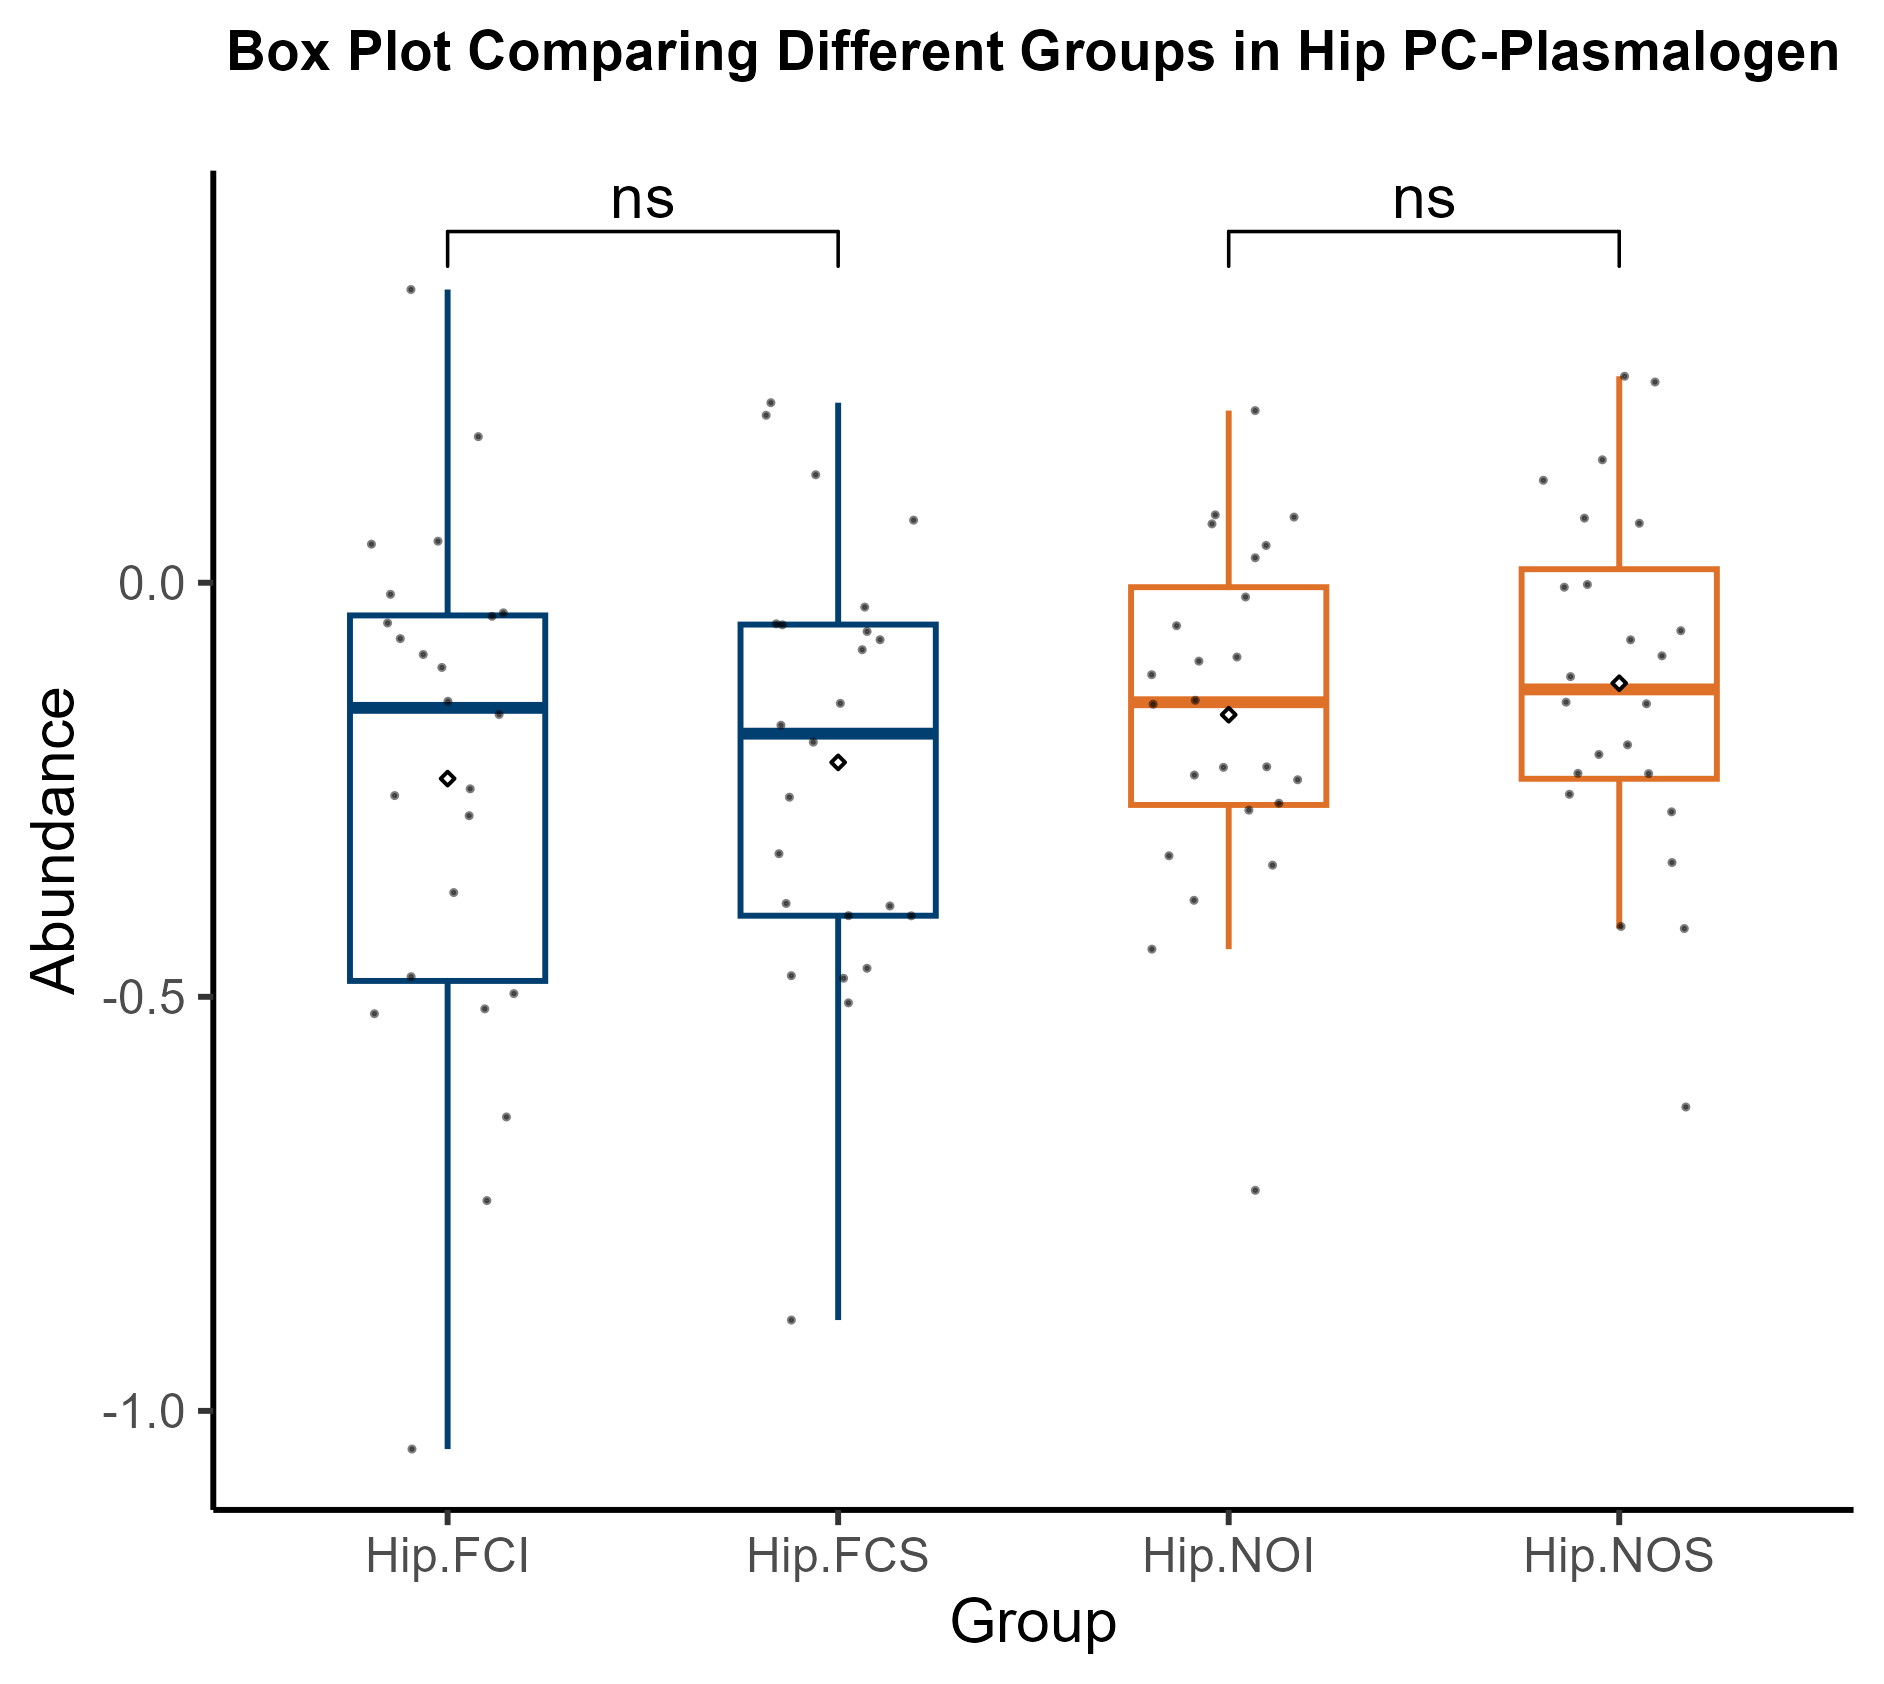

Values plotted in this chart, from the file beside it:
Variable, Hip-FCI, Hip-FCI, Hip-FCI, Hip-FCI, Hip-FCI, Hip-FCI, Hip-FCI, Hip-FCI, Hip-FCS, Hip-FCS, Hip-FCS, Hip-FCS, Hip-FCS, Hip-FCS, Hip-FCS, Hip-FCS, Hip-NOI, Hip-NOI, Hip-NOI, Hip-NOI, Hip-NOI, Hip-NOI, Hip-NOI
PC(P-16:0/20:0), 0.04658, -0.01399, -0.08666, -0.5146, 0.1764, 0.3541, -0.3741, -0.03634, -0.3903, -0.1456, -0.1925, -0.4776, -0.402, -0.5073, -0.8903, -0.08085, -0.05189, 0.2079, 0.08196, 0.03013, -0.01723, -0.1111, -0.1467
PC(P-18:0/18:3), -0.1431, -0.257, -0.2489, -0.5204, -0.2813, -0.4961, -0.6451, -0.06751, -0.4022, -0.259, -0.05881, -0.4655, -0.02942, -0.3873, 0.1304, 0.07555, -0.3297, -0.7337, -0.2662, 0.07107, -0.3411, -0.2223, -0.2229
PC(P-18:0/20:5), -0.1591, -0.04053, -0.1023, -1.046, -0.04864, -0.4757, -0.7461, 0.05017, -0.172, -0.0496, 0.2174, -0.3272, -0.05082, -0.4745, -0.06881, 0.2022, -0.2322, -0.4425, -0.1419, 0.07926, -0.09468, 0.045, -0.08973
